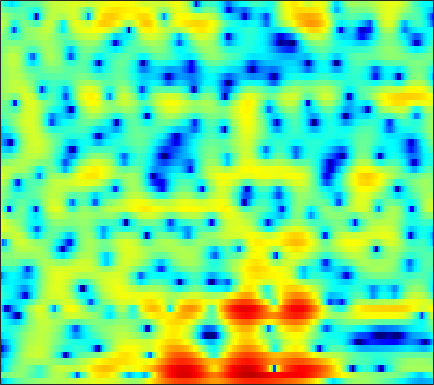

Source data for this figure (header and first rows):
-9.5677, -8.3322, -6.9343, -5.7198, -4.9012, -3.9391, -3.12, -2.5745, -1.9497, -1.4146, -0.95781, -0.66827, -0.33429, -0.050116, 0.1391, 0.36909, 0.58026, 0.73475, 0.92782, 1.1017, 1.2581, 1.3671, 1.5069, 1.6326
-1.398, -1.159, -0.798, -0.4166, -0.1425, 0.1819, 0.436, 0.5684, 0.6409, 0.5765, 0.3567, 0.08137, -0.4382, -1.126, -1.725, -2.557, -3.243, -3.506, -3.341, -2.634, -1.621, -0.8175, 0.1728, 0.998
-9.87, -7.836, -5.598, -3.842, -2.767, -1.604, -0.713, -0.2062, 0.2704, 0.5283, 0.5559, 0.4294, 0.05797, -0.534, -1.107, -1.978, -2.818, -3.247, -3.284, -2.654, -1.601, -0.7385, 0.3361, 1.249
-8.201, -7.454, -6.277, -5.052, -4.146, -3.003, -1.97, -1.279, -0.4768, 0.186, 0.7147, 1.022, 1.328, 1.521, 1.605, 1.657, 1.658, 1.641, 1.6, 1.542, 1.454, 1.362, 1.19, 0.9453
-12.41, -11.11, -9.217, -7.339, -6.005, -4.361, -2.876, -1.872, -0.6873, 0.3337, 1.192, 1.738, 2.334, 2.784, 3.033, 3.25, 3.341, 3.327, 3.193, 2.918, 2.481, 2.043, 1.282, 0.2832
-19.07, -16.41, -13.08, -10.23, -8.377, -6.242, -4.415, -3.206, -1.796, -0.5907, 0.4233, 1.071, 1.796, 2.366, 2.698, 3.01, 3.182, 3.217, 3.142, 2.928, 2.572, 2.213, 1.61, 0.8672
-12.46, -11.18, -9.522, -7.931, -6.783, -5.338, -4.008, -3.083, -1.956, -0.9483, -0.0646, 0.5181, 1.193, 1.748, 2.086, 2.432, 2.661, 2.754, 2.77, 2.669, 2.456, 2.224, 1.819, 1.313
-7.463, -6.906, -6.139, -5.358, -4.766, -3.974, -3.171, -2.578, -1.801, -1.05, -0.3369, 0.1674, 0.7839, 1.329, 1.684, 2.077, 2.371, 2.523, 2.629, 2.627, 2.506, 2.333, 2, 1.55
-4.643, -4.65, -4.631, -4.555, -4.449, -4.232, -3.892, -3.555, -2.998, -2.324, -1.568, -0.9725, -0.1848, 0.5551, 1.058, 1.642, 2.111, 2.382, 2.629, 2.742, 2.726, 2.632, 2.404, 2.057
-3.94, -4.561, -5.429, -6.302, -6.954, -7.77, -8.345, -8.459, -7.905, -6.627, -4.958, -3.656, -2.039, -0.6201, 0.2873, 1.286, 2.034, 2.448, 2.81, 2.979, 2.981, 2.893, 2.688, 2.41
-4.71, -6.19, -8.142, -9.865, -11.07, -12.98, -16.2, -20.88, -23.82, -13.87, -8.337, -5.455, -2.578, -0.432, 0.8215, 2.104, 2.989, 3.409, 3.662, 3.555, 3.114, 2.583, 1.659, 0.6748
-6.735, -10.58, -19.46, -21.95, -15.74, -11.83, -9.817, -8.738, -7.359, -5.754, -3.985, -2.633, -0.9056, 0.6558, 1.684, 2.808, 3.637, 4.036, 4.219, 3.967, 3.155, 2.081, -0.2115, -4.084
-3.93, -4.986, -6.179, -6.941, -7.207, -7.271, -7.194, -7.125, -7.039, -6.782, -6.335, -5.809, -4.812, -3.499, -2.413, -1.002, 0.2549, 1.04, 1.832, 2.317, 2.493, 2.452, 2.237, 1.951
-3.164, -3.648, -4.318, -4.983, -5.497, -6.264, -7.198, -8.074, -9.676, -12.07, -15.94, -19.89, -17.98, -11.88, -8.626, -5.379, -2.959, -1.519, 0.006729, 1.18, 2.071, 2.591, 3.106, 3.464
-4.557, -4.713, -4.951, -5.288, -5.594, -6.144, -6.838, -7.463, -8.467, -9.641, -10.61, -10.92, -10.39, -8.816, -7.3, -5.252, -3.358, -2.078, -0.5815, 0.6889, 1.743, 2.397, 3.105, 3.644
-7.925, -7.467, -6.897, -6.499, -6.344, -6.314, -6.487, -6.71, -7.062, -7.387, -7.606, -7.599, -7.274, -6.561, -5.805, -4.569, -3.2, -2.167, -0.8396, 0.3689, 1.435, 2.121, 2.892, 3.496
-12.29, -9.936, -7.923, -6.681, -6.144, -5.822, -5.905, -6.22, -6.927, -7.938, -9.224, -10.18, -10.88, -10.16, -8.811, -6.579, -4.416, -2.953, -1.245, 0.1781, 1.355, 2.088, 2.886, 3.49
-5.881, -5.18, -4.34, -3.752, -3.494, -3.441, -3.712, -4.169, -5.187, -6.777, -9.153, -11.73, -15.97, -14.68, -10.92, -6.925, -4.06, -2.406, -0.661, 0.6733, 1.687, 2.275, 2.872, 3.28
-0.7, -0.7137, -0.6703, -0.6221, -0.6136, -0.6785, -0.8514, -1.059, -1.46, -1.955, -2.471, -2.8, -2.975, -2.729, -2.292, -1.474, -0.572, 0.07152, 0.8045, 1.373, 1.749, 1.902, 1.941, 1.822
0.5499, 0.313, 0.1668, 0.2058, 0.3167, 0.5161, 0.701, 0.8093, 0.9099, 0.9473, 0.9355, 0.9367, 0.9556, 1.009, 1.085, 1.212, 1.342, 1.413, 1.433, 1.325, 1.046, 0.7043, 0.02862, -0.9118
-2.001, -2.792, -2.805, -1.856, -0.9266, 0.247, 1.18, 1.701, 2.193, 2.483, 2.608, 2.626, 2.561, 2.427, 2.305, 2.12, 1.912, 1.737, 1.46, 1.083, 0.5433, -0.01589, -1.028, -2.465
-6.759, -12.89, -9.683, -3.917, -1.368, 0.819, 2.189, 2.861, 3.37, 3.538, 3.448, 3.212, 2.745, 2.159, 1.688, 1.094, 0.6401, 0.4222, 0.2919, 0.224, 0.1045, -0.1018, -0.6133, -1.462
2.797, 2.195, 1.897, 2.109, 2.428, 2.876, 3.181, 3.281, 3.188, 2.81, 2.124, 1.381, 0.05927, -1.692, -3.309, -5.712, -7.455, -7.384, -5.8, -3.977, -2.588, -1.864, -1.305, -1.155
4.816, 4.344, 3.819, 3.402, 3.14, 2.825, 2.495, 2.171, 1.631, 0.8944, -0.1175, -1.063, -2.71, -4.87, -6.952, -10.51, -13.88, -13.32, -9.764, -6.728, -4.567, -3.369, -2.222, -1.486
4.54, 3.91, 3.116, 2.421, 1.996, 1.516, 1.109, 0.7843, 0.2952, -0.3347, -1.129, -1.856, -2.982, -4.157, -5.022, -5.922, -6.302, -6.159, -5.486, -4.387, -3.175, -2.309, -1.294, -0.511
3.444, 2.177, 0.516, -0.757, -1.246, -1.262, -0.9144, -0.6297, -0.4845, -0.637, -1.153, -1.794, -2.893, -4.332, -5.496, -6.772, -7.133, -6.528, -4.979, -3.18, -1.49, -0.4027, 0.7824, 1.679
1.788, -0.7151, -5.745, -17.24, -17.44, -7.376, -3.591, -2.036, -0.8792, -0.477, -0.6993, -1.218, -2.489, -4.613, -7.067, -12.79, -19.92, -12.05, -5.92, -2.321, 0.1279, 1.484, 2.818, 3.726
1.254, -0.014, -1.813, -3.183, -3.636, -3.464, -2.776, -2.296, -1.783, -1.518, -1.484, -1.63, -2.065, -2.628, -3.087, -3.489, -3.369, -2.818, -1.642, -0.2983, 0.9636, 1.781, 2.661, 3.236
1.038, 0.4034, -0.4901, -1.396, -1.996, -2.662, -3.131, -3.329, -3.396, -3.25, -2.975, -2.765, -2.472, -2.207, -1.992, -1.663, -1.232, -0.8511, -0.2366, 0.4251, 1.092, 1.559, 2.085, 2.458
1.44, 0.8603, -0.1471, -1.464, -2.649, -4.428, -6.356, -7.441, -7.838, -6.897, -5.495, -4.514, -3.39, -2.579, -2.098, -1.592, -1.136, -0.7893, -0.2959, 0.2634, 0.8637, 1.303, 1.83, 2.267
2.896, 2.332, 1.226, -0.312, -1.882, -4.754, -9.229, -14.6, -16.47, -9.784, -6.181, -4.503, -3.167, -2.469, -2.276, -2.293, -2.446, -2.449, -2.15, -1.419, -0.4415, 0.3159, 1.231, 1.952
4.003, 3.711, 3.143, 2.342, 1.607, 0.4955, -0.6004, -1.223, -1.593, -1.435, -1.078, -0.8504, -0.8819, -1.403, -2.235, -4.11, -7.284, -10.77, -12.44, -7.546, -3.764, -1.868, -0.1645, 0.8351
2.511, 2.664, 2.767, 2.714, 2.616, 2.413, 2.221, 2.093, 1.953, 1.823, 1.671, 1.476, 1.024, 0.2456, -0.5935, -2.107, -3.984, -5.246, -5.712, -4.468, -2.82, -1.801, -0.9349, -0.6464
-0.8857, -0.3412, 0.1971, 0.6052, 0.8616, 1.156, 1.436, 1.621, 1.851, 2.029, 2.133, 2.116, 2.013, 1.762, 1.491, 1.038, 0.578, 0.279, 0.02005, -0.1014, -0.1658, -0.2465, -0.5482, -1.16
-4.2, -3.734, -3.285, -2.836, -2.466, -1.84, -1.12, -0.5288, 0.2658, 1.006, 1.621, 1.999, 2.36, 2.583, 2.655, 2.649, 2.542, 2.404, 2.159, 1.838, 1.433, 1.038, 0.3735, -0.4903
-7.195, -7.491, -8.043, -8.582, -8.588, -7.633, -5.779, -4.218, -2.269, -0.6246, 0.7032, 1.517, 2.341, 2.92, 3.212, 3.439, 3.49, 3.432, 3.224, 2.888, 2.413, 1.966, 1.258, 0.4078
-9.518, -10.4, -12.52, -17.07, -25.69, -18.94, -10.85, -7.281, -3.97, -1.577, 0.2086, 1.234, 2.286, 3.015, 3.386, 3.664, 3.731, 3.66, 3.419, 3.032, 2.515, 2.065, 1.378, 0.6068
-9.646, -9.311, -9.153, -8.992, -8.577, -7.398, -5.569, -4.042, -2.105, -0.4109, 0.9791, 1.807, 2.662, 3.241, 3.504, 3.635, 3.54, 3.327, 2.887, 2.29, 1.591, 1.025, 0.255, -0.4789
-8.374, -7.081, -5.716, -4.549, -3.736, -2.627, -1.485, -0.6266, 0.4901, 1.505, 2.372, 2.904, 3.426, 3.716, 3.772, 3.634, 3.234, 2.762, 1.905, 0.8103, -0.4806, -1.518, -2.827, -3.826
-5.122, -4.151, -2.977, -1.971, -1.276, -0.3853, 0.4681, 1.084, 1.882, 2.602, 3.21, 3.575, 3.896, 4.001, 3.908, 3.555, 2.883, 2.152, 0.8195, -0.9945, -3.446, -5.838, -10.01, -14.45
-2.486, -2.055, -1.489, -1.009, -0.6488, -0.1805, 0.3664, 0.8378, 1.546, 2.284, 2.958, 3.379, 3.761, 3.908, 3.842, 3.479, 2.802, 2.076, 0.768, -0.9709, -3.196, -5.248, -8.351, -10.91
-1.406, -1.224, -1.239, -1.514, -1.899, -2.458, -2.632, -2.203, -0.9641, 0.5735, 1.971, 2.797, 3.557, 3.929, 3.98, 3.747, 3.221, 2.658, 1.729, 0.6309, -0.6005, -1.55, -2.747, -3.807
-1.004, -0.6224, -0.7648, -1.754, -3.317, -7.284, -18.69, -16, -5.49, -0.9819, 1.628, 2.847, 3.85, 4.236, 4.198, 3.828, 3.154, 2.52, 1.636, 0.8228, 0.1435, -0.2716, -0.8178, -1.399
-0.3668, 0.4298, 0.9326, 0.8147, 0.4304, -0.2302, -0.6036, -0.3088, 0.7694, 2.111, 3.213, 3.749, 4.03, 3.805, 3.278, 2.096, 0.3846, -1.2, -3.326, -4.471, -4.03, -3.283, -2.454, -2.082
0.283, 0.9887, 1.699, 2.16, 2.389, 2.592, 2.761, 2.916, 3.147, 3.331, 3.383, 3.304, 2.896, 2.114, 1.22, -0.533, -3.147, -5.961, -11.81, -16.76, -10.39, -7.294, -4.897, -3.728
0.3806, 0.9366, 1.555, 2.053, 2.335, 2.598, 2.761, 2.809, 2.794, 2.665, 2.402, 2.098, 1.549, 0.7964, 0.1001, -0.993, -2.248, -3.187, -4.243, -4.755, -4.608, -4.228, -3.626, -3.157
0.2491, 0.756, 1.328, 1.777, 2.025, 2.243, 2.323, 2.289, 2.118, 1.824, 1.412, 1.025, 0.4628, -0.1409, -0.5946, -1.159, -1.637, -1.924, -2.169, -2.252, -2.207, -2.104, -1.934, -1.772
0.1455, 0.7135, 1.362, 1.847, 2.103, 2.285, 2.27, 2.138, 1.787, 1.246, 0.541, -0.05873, -0.9119, -1.69, -2.141, -2.475, -2.467, -2.294, -1.923, -1.498, -1.093, -0.8301, -0.5664, -0.4144
-0.0574, 0.7595, 1.651, 2.277, 2.59, 2.776, 2.699, 2.469, 1.916, 1.039, -0.2029, -1.388, -3.372, -5.666, -7.157, -7.552, -6.013, -4.49, -2.685, -1.293, -0.2711, 0.2791, 0.7494, 0.9504
-0.7175, 0.3935, 1.504, 2.258, 2.613, 2.827, 2.771, 2.54, 1.971, 1.052, -0.2989, -1.69, -4.272, -8.118, -12.11, -13.27, -8.098, -5.175, -2.483, -0.6717, 0.5411, 1.147, 1.636, 1.781
-1.2, -0.31, 0.5511, 1.135, 1.395, 1.571, 1.561, 1.439, 1.115, 0.6273, -0.04184, -0.637, -1.524, -2.334, -2.713, -2.723, -2.144, -1.476, -0.5131, 0.3539, 1.011, 1.343, 1.571, 1.549
-0.7498, -0.4616, -0.2525, -0.2094, -0.2346, -0.3058, -0.3753, -0.3922, -0.3815, -0.3536, -0.3379, -0.3432, -0.3388, -0.3268, -0.2669, -0.09118, 0.1836, 0.4455, 0.8125, 1.139, 1.373, 1.464, 1.429, 1.221
0.4461, 0.08872, -0.5834, -1.494, -2.226, -3.104, -3.499, -3.352, -2.677, -1.825, -1.019, -0.5226, 0.01708, 0.4369, 0.6867, 0.9879, 1.279, 1.489, 1.749, 1.95, 2.051, 2.033, 1.845, 1.438
2.408, 1.559, -0.03394, -2.356, -4.883, -10.12, -15.82, -11.31, -6.104, -3.083, -1.234, -0.335, 0.4037, 0.834, 1.031, 1.228, 1.482, 1.737, 2.159, 2.593, 2.91, 2.993, 2.859, 2.341
3.594, 2.869, 1.557, -0.1761, -1.714, -3.77, -4.835, -4.451, -2.982, -1.554, -0.6001, -0.2446, -0.2357, -0.7738, -1.431, -2.4, -2.802, -2.279, -0.7856, 0.8485, 2.141, 2.797, 3.207, 3.08
1.952, 1.598, 0.9869, 0.2798, -0.2745, -0.8766, -1.215, -1.291, -1.235, -1.147, -1.24, -1.512, -2.316, -3.917, -5.914, -10.73, -23.07, -14.34, -6.593, -2.628, -0.1974, 1.046, 2.091, 2.603
-0.6085, -0.857, -1.356, -1.892, -2.237, -2.521, -2.584, -2.495, -2.327, -2.172, -2.142, -2.265, -2.674, -3.3, -3.903, -4.624, -4.835, -4.375, -3.128, -1.617, -0.2037, 0.6844, 1.621, 2.28
-2.097, -2.848, -4.261, -5.928, -6.883, -7.237, -6.427, -5.481, -4.234, -3.263, -2.579, -2.261, -2.039, -1.952, -1.936, -1.851, -1.617, -1.312, -0.7249, -0.01235, 0.7608, 1.3, 1.948, 2.468
